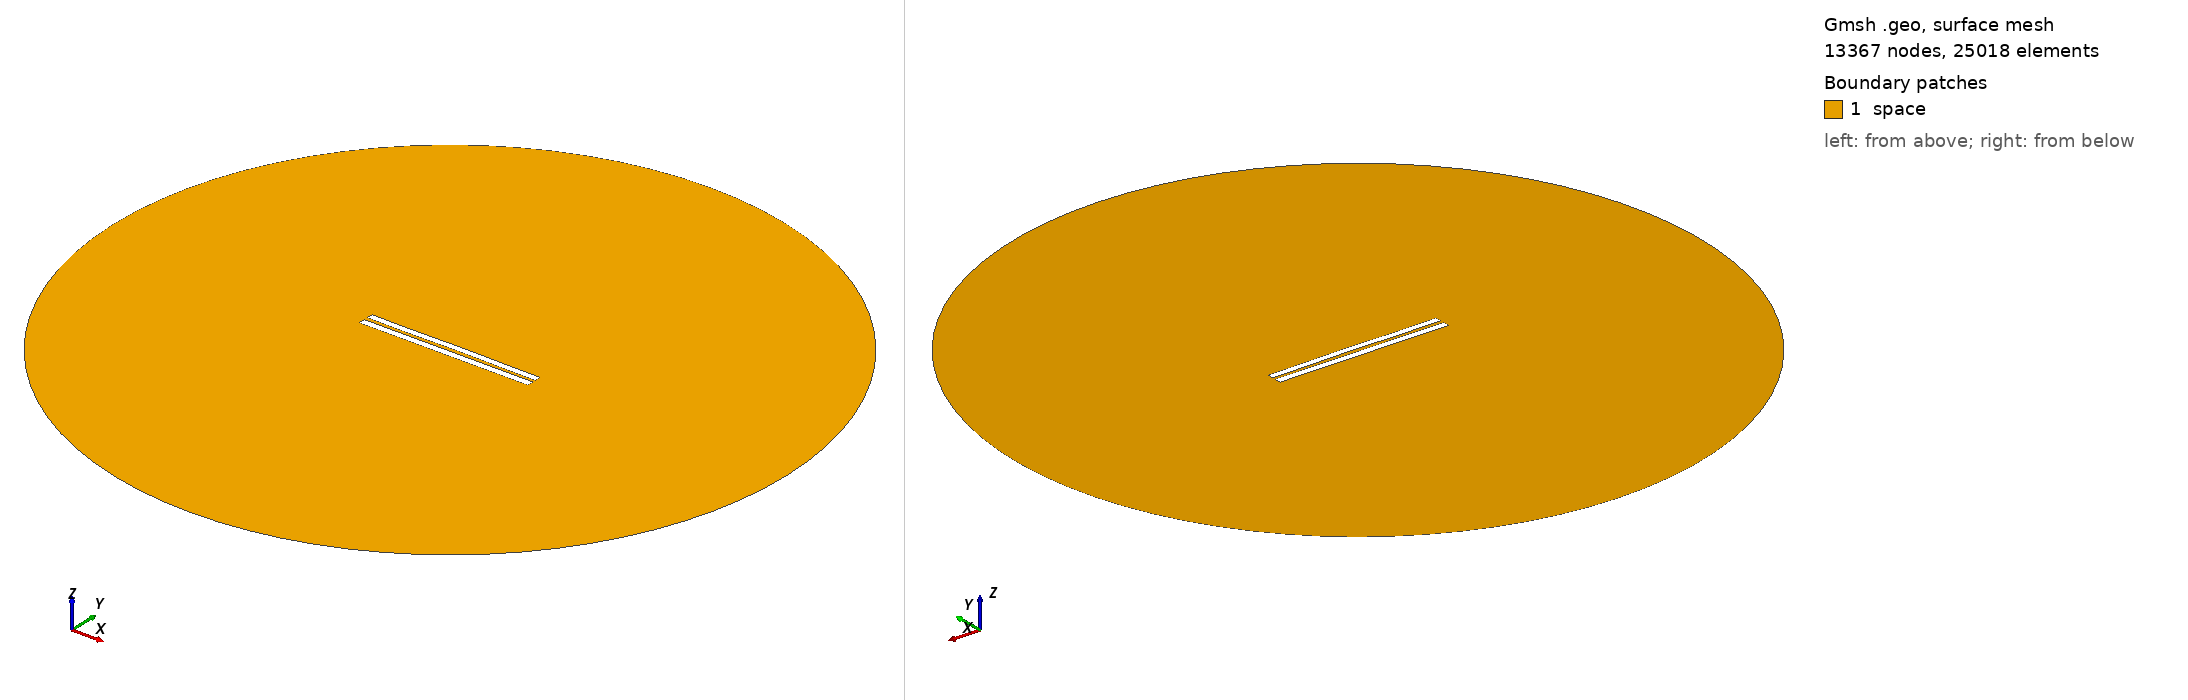

Gmsh geometry script, surface-meshed: 13367 nodes, 25018 surface elements. Boundary patches (legend numbers): 1 space. Left view from above one corner, right view from below the opposite corner. Legend entries are the model's physical surfaces. The drawing asked Gmsh for element sizes between 1% and 20% of the model's largest extent; the script's own settings can give other sizes.

=== 5082.geo (drawn) ===
//---------------------------------------
// Geometry kernel
//---------------------------------------

SetFactory("OpenCASCADE");



//---------------------------------------
// Parameters of the geometry
//---------------------------------------

// Overetch of the upper plate
overetch = 0.125;

// Distance between the plates
distance = 2.25;

// Discretization over the x axis (for the deformation)
nx = 50; 

// Length of the plate
L = 100 - overetch; 

// Number of modes
n = 4; 

// 1st mode coefficient
coeff(1) = -0.15;
beta(1) = 0.596864 * 3.1415926535 / L;

// 2nd mode coefficient
coeff(2) = 0.07499999999999998;
beta(2) = 1.49418 * 3.1415926535 / L;

// 3rd mode coefficient
coeff(3) = -0.075;
beta(3) = 2.50025 * 3.1415926535 / L;

// 4th mode coefficient
coeff(4) = -0.075;
beta(4) = 3.49999 * 3.1415926535 / L;



//---------------------------------------
// Upper plate (deformed rectangle)
//---------------------------------------

// Coordiantes of the upper plate
xmin = -50;
xmax = 50 - overetch;

// Height of the upper plate
yheight = 4 - 2 * overetch;

// Indexes of the points
UpperID[] = {};
LowerID[] = {};
LeftID[] = {};
RightID[] = {};

// Point index
p = 1;

// Horizontal edges
For i In {1:nx}
    x = xmin + (i-1)*(xmax - xmin)/(nx-1);

    y_bottom = distance / 2 + overetch;
    For j In {1:n}
        C = (Cosh(beta(j)*L) + Cos(beta(j)*L)) / (Sinh(beta(j)*L) + Sin(beta(j)*L));
        y_bottom  = y_bottom + coeff(j) * (Cosh(beta(j)*(x+50)) - Cos(beta(j)*(x+50)) - C * (Sinh(beta(j)*(x+50)) - Sin(beta(j)*(x+50))));
    EndFor

    y_top = y_bottom + yheight;

    Point(p) = {x, y_top, 0, 1.0};
    UpperID[i] = p;
    p = p + 1;

    Point(p) = {x, y_bottom, 0, 1.0};
    LowerID[i] = p;
    p = p + 1;
EndFor

// Create point lists
UpperPts[] = {}; LowerPts[] = {};
For i In {1:nx}
  UpperPts[] += {UpperID[i]};
  LowerPts[] += {LowerID[i]};
EndFor

// Build splines
Spline(1) = {UpperPts[]};
Spline(2) = {LowerPts[]};
Line(3) = {LowerPts[nx-1], UpperPts[nx-1]};
Line(4) = {LowerPts[0], UpperPts[0]};

// Build the plane surface
Curve Loop(1) = {2, 3, -1, -4};
Plane Surface(1) = {1};



//---------------------------------------
// Lower plate (rectangle)
//---------------------------------------

// Vertices
Point(1001) = {-50, -1, 0, 1.0};
Point(1002) = { 50, -1, 0, 1.0};
Point(1003) = { 50,  -5, 0, 1.0};
Point(1004) = {-50,  -5, 0, 1.0};

// Edges
Line(5) = {1001, 1002};
Line(6) = {1002, 1003};
Line(7) = {1003, 1004};
Line(8) = {1004, 1001};

// Plane surface
Line Loop(2) = {5, 6, 7, 8};
Plane Surface(2) = {2}; 



//---------------------------------------
// Outer (fictious) boundary
//---------------------------------------

// Points
Point(1005) = {0, 0, 0};       // Center
Point(1006) = {200, 0, 0};     // Start point
Point(1007) = {0, 200, 0};     // 90 degrees
Point(1008) = {-200, 0, 0};    // 180 degrees
Point(1009) = {0, -200, 0};    // 270 degrees

// Circle arcs (each needs start, center, end)
Circle(9) = {1006, 1005, 1007};
Circle(10) = {1007, 1005, 1008};
Circle(11) = {1008, 1005, 1009};
Circle(12) = {1009, 1005, 1006};

// Plane surface for the entire domain
Curve Loop(3) = {9, 10, 11, 12};
Surface(3) = {3};

// Subtract the plates from the whole domain to obtain the actual domain where we want to solve the equations
BooleanDifference{ Surface{3}; Delete; }{ Surface{1}; Surface{2}; Delete; }




//---------------------------------------
// Transfinite Lines/Curves
//---------------------------------------

// Set the number of points on the boundaries
r = 7;

// Plates
Transfinite Curve {1, 2} = 50*r Using Progression 1;
Transfinite Curve {3, 4} = 2*r Using Progression 1;
Transfinite Line {5, 7} = 50*r Using Progression 1;
Transfinite Line {6, 8} = 2*r Using Progression 1;

// Outer boundary
Transfinite Line {9, 10, 11, 12} = 20 Using Progression 1;



//---------------------------------------
// Physical groups
//---------------------------------------                

// Physical curves (boundaries)
Physical Line("force_segment", 10) = {2};
Physical Line("upper_plate", 11) = {1, 3, 4};
Physical Line("lower_plate", 12) = {5, 6, 7, 8};
Physical Line("boundary", 20) = {9, 10, 11, 12};

// Physical Surfaces
Physical Surface("space", 30) = {3};



//---------------------------------------
// 6. Generate the Mesh
//---------------------------------------

// 2D mesh generation
Mesh 2;
